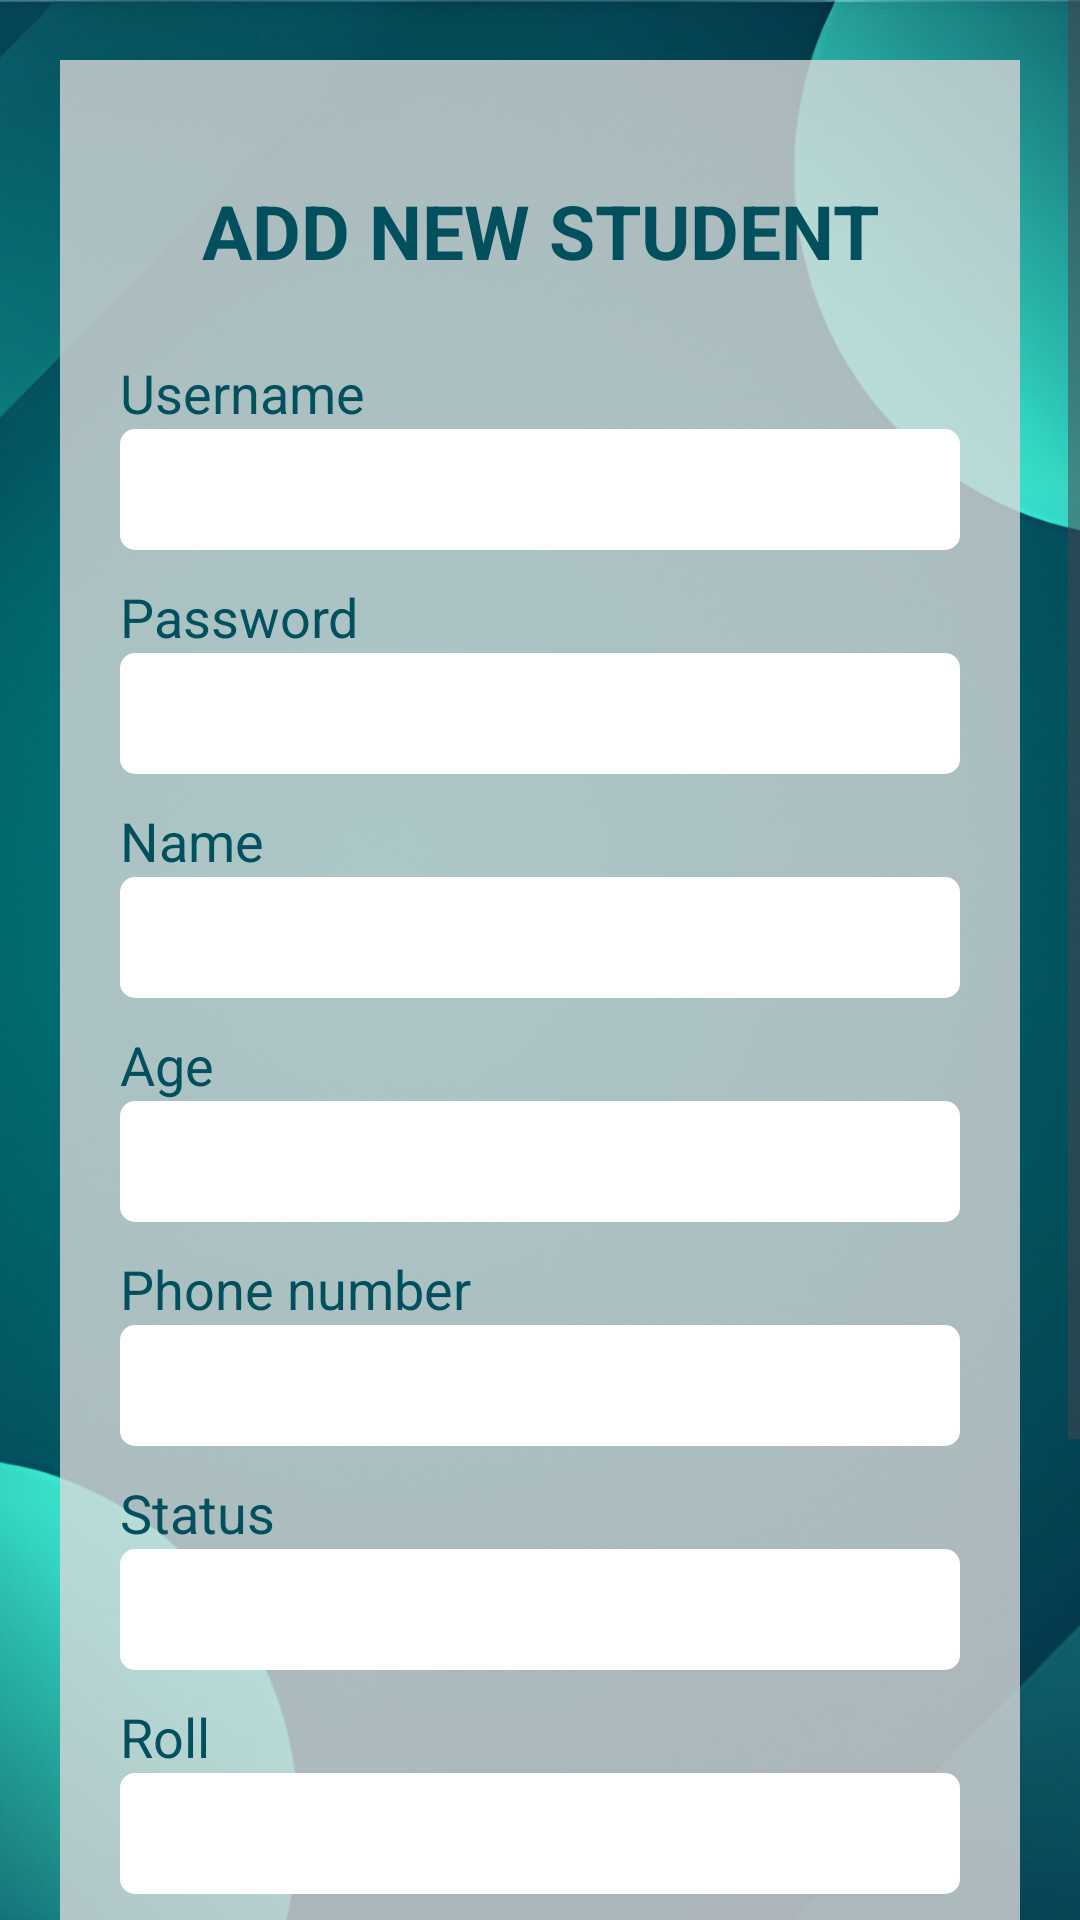

Here is an Android app screen rendered from its layout file. Give the layout XML and the strings, colors and styles it references.
<!-- AndroidManifest.xml: application theme Theme.MidTermFull -->
<!-- res/layout/activity_add_new_student.xml -->
<?xml version="1.0" encoding="utf-8"?>
<androidx.constraintlayout.widget.ConstraintLayout xmlns:android="http://schemas.android.com/apk/res/android"
    xmlns:app="http://schemas.android.com/apk/res-auto"
    xmlns:tools="http://schemas.android.com/tools"
    android:layout_width="match_parent"
    android:layout_height="match_parent"
    android:background="@drawable/anh_nen"
    tools:context=".AddNewStudent">
    <ImageView
        android:layout_width="60dp"
        android:layout_height="60dp"
        android:src="@drawable/baseline_chevron_left_24"
        android:padding="10dp"
        app:tint="@color/white"
        app:layout_constraintTop_toTopOf="parent"
        app:layout_constraintLeft_toLeftOf="parent"
        />

    <ScrollView
        android:id="@+id/scrollView"
        android:layout_width="match_parent"
        android:layout_height="wrap_content"
        app:layout_constraintTop_toTopOf="parent"
        app:layout_constraintLeft_toLeftOf="parent"
        app:layout_constraintLeft_toRightOf="parent">

        <LinearLayout
            android:layout_width="match_parent"
            android:layout_height="wrap_content"
            app:layout_constraintTop_toTopOf="parent"
            app:layout_constraintBottom_toBottomOf="parent"
            android:background="#C9D9D9D9"
            android:padding="20dp"
            android:orientation="vertical"
            android:layout_margin="20dp"
            android:gravity="center"
            >
            <TextView
                android:layout_width="match_parent"
                android:layout_height="wrap_content"
                android:textAlignment="center"
                android:text="ADD NEW STUDENT"
                android:textColor="#02505D"
                android:textStyle="bold"
                android:textSize="25sp"
                android:layout_margin="20dp"
                />
            <LinearLayout
                android:layout_width="match_parent"
                android:layout_height="wrap_content"
                android:orientation="vertical"
                android:layout_marginVertical="5dp"
                >
                <TextView
                    android:layout_width="match_parent"
                    android:layout_height="wrap_content"
                    android:text="Username"
                    android:textSize="18sp"
                    android:textColor="#02505D"
                    />
                <EditText
                    android:layout_width="match_parent"
                    android:layout_height="wrap_content"
                    android:background="@drawable/edt_view"
                    android:textSize="18sp"
                    android:padding="8dp"
                    />
            </LinearLayout>
            <LinearLayout
                android:layout_width="match_parent"
                android:layout_height="wrap_content"
                android:orientation="vertical"
                android:layout_marginVertical="5dp"
                >
                <TextView
                    android:layout_width="match_parent"
                    android:layout_height="wrap_content"
                    android:text="Password"
                    android:textSize="18sp"
                    android:textColor="#02505D"
                    />
                <EditText
                    android:layout_width="match_parent"
                    android:layout_height="wrap_content"
                    android:background="@drawable/edt_view"
                    android:textSize="18sp"
                    android:padding="8dp"
                    />
            </LinearLayout>
            <LinearLayout
                android:layout_width="match_parent"
                android:layout_height="wrap_content"
                android:orientation="vertical"
                android:layout_marginVertical="5dp"
                >
                <TextView
                    android:layout_width="match_parent"
                    android:layout_height="wrap_content"
                    android:text="Name"
                    android:textSize="18sp"
                    android:textColor="#02505D"
                    />
                <EditText
                    android:layout_width="match_parent"
                    android:layout_height="wrap_content"
                    android:background="@drawable/edt_view"
                    android:textSize="18sp"
                    android:padding="8dp"
                    />
            </LinearLayout>
            <LinearLayout
                android:layout_width="match_parent"
                android:layout_height="wrap_content"
                android:orientation="vertical"
                android:layout_marginVertical="5dp"
                >
                <TextView
                    android:layout_width="match_parent"
                    android:layout_height="wrap_content"
                    android:text="Age"
                    android:textSize="18sp"
                    android:textColor="#02505D"
                    />
                <EditText
                    android:layout_width="match_parent"
                    android:layout_height="wrap_content"
                    android:background="@drawable/edt_view"
                    android:textSize="18sp"
                    android:padding="8dp"
                    />
            </LinearLayout>
            <LinearLayout
                android:layout_width="match_parent"
                android:layout_height="wrap_content"
                android:orientation="vertical"
                android:layout_marginVertical="5dp"
                >
                <TextView
                    android:layout_width="match_parent"
                    android:layout_height="wrap_content"
                    android:text="Phone number"
                    android:textSize="18sp"
                    android:textColor="#02505D"
                    />
                <EditText
                    android:layout_width="match_parent"
                    android:layout_height="wrap_content"
                    android:background="@drawable/edt_view"
                    android:textSize="18sp"
                    android:padding="8dp"
                    />
            </LinearLayout>
            <LinearLayout
                android:layout_width="match_parent"
                android:layout_height="wrap_content"
                android:orientation="vertical"
                android:layout_marginVertical="5dp"
                >

                <TextView
                    android:layout_width="match_parent"
                    android:layout_height="wrap_content"
                    android:text="Status"
                    android:textColor="#02505D"
                    android:textSize="18sp" />

                <EditText
                    android:layout_width="match_parent"
                    android:layout_height="wrap_content"
                    android:background="@drawable/edt_view"
                    android:textSize="18sp"
                    android:padding="8dp"
                    />
            </LinearLayout>
            <LinearLayout
                android:layout_width="match_parent"
                android:layout_height="wrap_content"
                android:orientation="vertical"
                android:layout_marginVertical="5dp"
                >

                <TextView
                    android:layout_width="match_parent"
                    android:layout_height="wrap_content"
                    android:text="Roll"
                    android:textColor="#02505D"
                    android:textSize="18sp" />

                <EditText
                    android:layout_width="match_parent"
                    android:layout_height="wrap_content"
                    android:background="@drawable/edt_view"
                    android:textSize="18sp"
                    android:padding="8dp"
                    />
            </LinearLayout>
            <LinearLayout
                android:layout_width="match_parent"
                android:layout_height="wrap_content"
                android:orientation="vertical"
                android:layout_marginVertical="5dp"
                >
                <TextView
                    android:layout_width="match_parent"
                    android:layout_height="wrap_content"
                    android:text="Student ID"
                    android:textSize="18sp"
                    android:textColor="#02505D"
                    />
                <EditText
                    android:layout_width="match_parent"
                    android:layout_height="wrap_content"
                    android:background="@drawable/edt_view"
                    android:textSize="18sp"
                    android:padding="8dp"
                    />
            </LinearLayout>
            <LinearLayout
                android:layout_width="match_parent"
                android:layout_height="wrap_content"
                android:orientation="vertical"
                android:layout_marginVertical="5dp"
                >
                <TextView
                    android:layout_width="match_parent"
                    android:layout_height="wrap_content"
                    android:text="Class ID"
                    android:textSize="18sp"
                    android:textColor="#02505D"
                    />
                <EditText
                    android:layout_width="match_parent"
                    android:layout_height="wrap_content"
                    android:background="@drawable/edt_view"
                    android:textSize="18sp"
                    android:padding="8dp"
                    />
            </LinearLayout>
            <androidx.appcompat.widget.AppCompatButton
                android:layout_width="wrap_content"
                android:layout_height="wrap_content"
                android:text="ADD"
                android:textColor="@color/white"
                android:background="@drawable/btn_custom"
                android:textSize="18sp"
                android:paddingHorizontal="60dp"
                />
        </LinearLayout>

    </ScrollView>

</androidx.constraintlayout.widget.ConstraintLayout>
<!-- resources referenced by this layout -->
<resources>
  <color name="white">#FFFFFFFF</color>
  <!-- drawable anh_nen: jpg bitmap (drawable, 166513 bytes) -->
  <!-- drawable btn_custom (drawable) -->
  <?xml version="1.0" encoding="utf-8"?>
  <selector xmlns:android="http://schemas.android.com/apk/res/android">
      <item>
          <shape android:shape="rectangle">
              <solid android:color="#02505D"></solid>
              <corners android:radius="5dp"></corners>
          </shape>
      </item>
  </selector>
  <!-- drawable edt_view (drawable) -->
  <?xml version="1.0" encoding="utf-8"?>
  <selector xmlns:android="http://schemas.android.com/apk/res/android">
      <item>
          <shape android:shape="rectangle">
              <solid android:color="#FFFFFF"></solid>
              <corners android:radius="5dp"></corners>
          </shape>
      </item>
  </selector>
  <style name="Theme.MidTermFull" parent="Base.Theme.MidTermFull" />
  <style name="Base.Theme.MidTermFull" parent="Theme.Material3.DayNight.NoActionBar">
          
          
      </style>
</resources>
